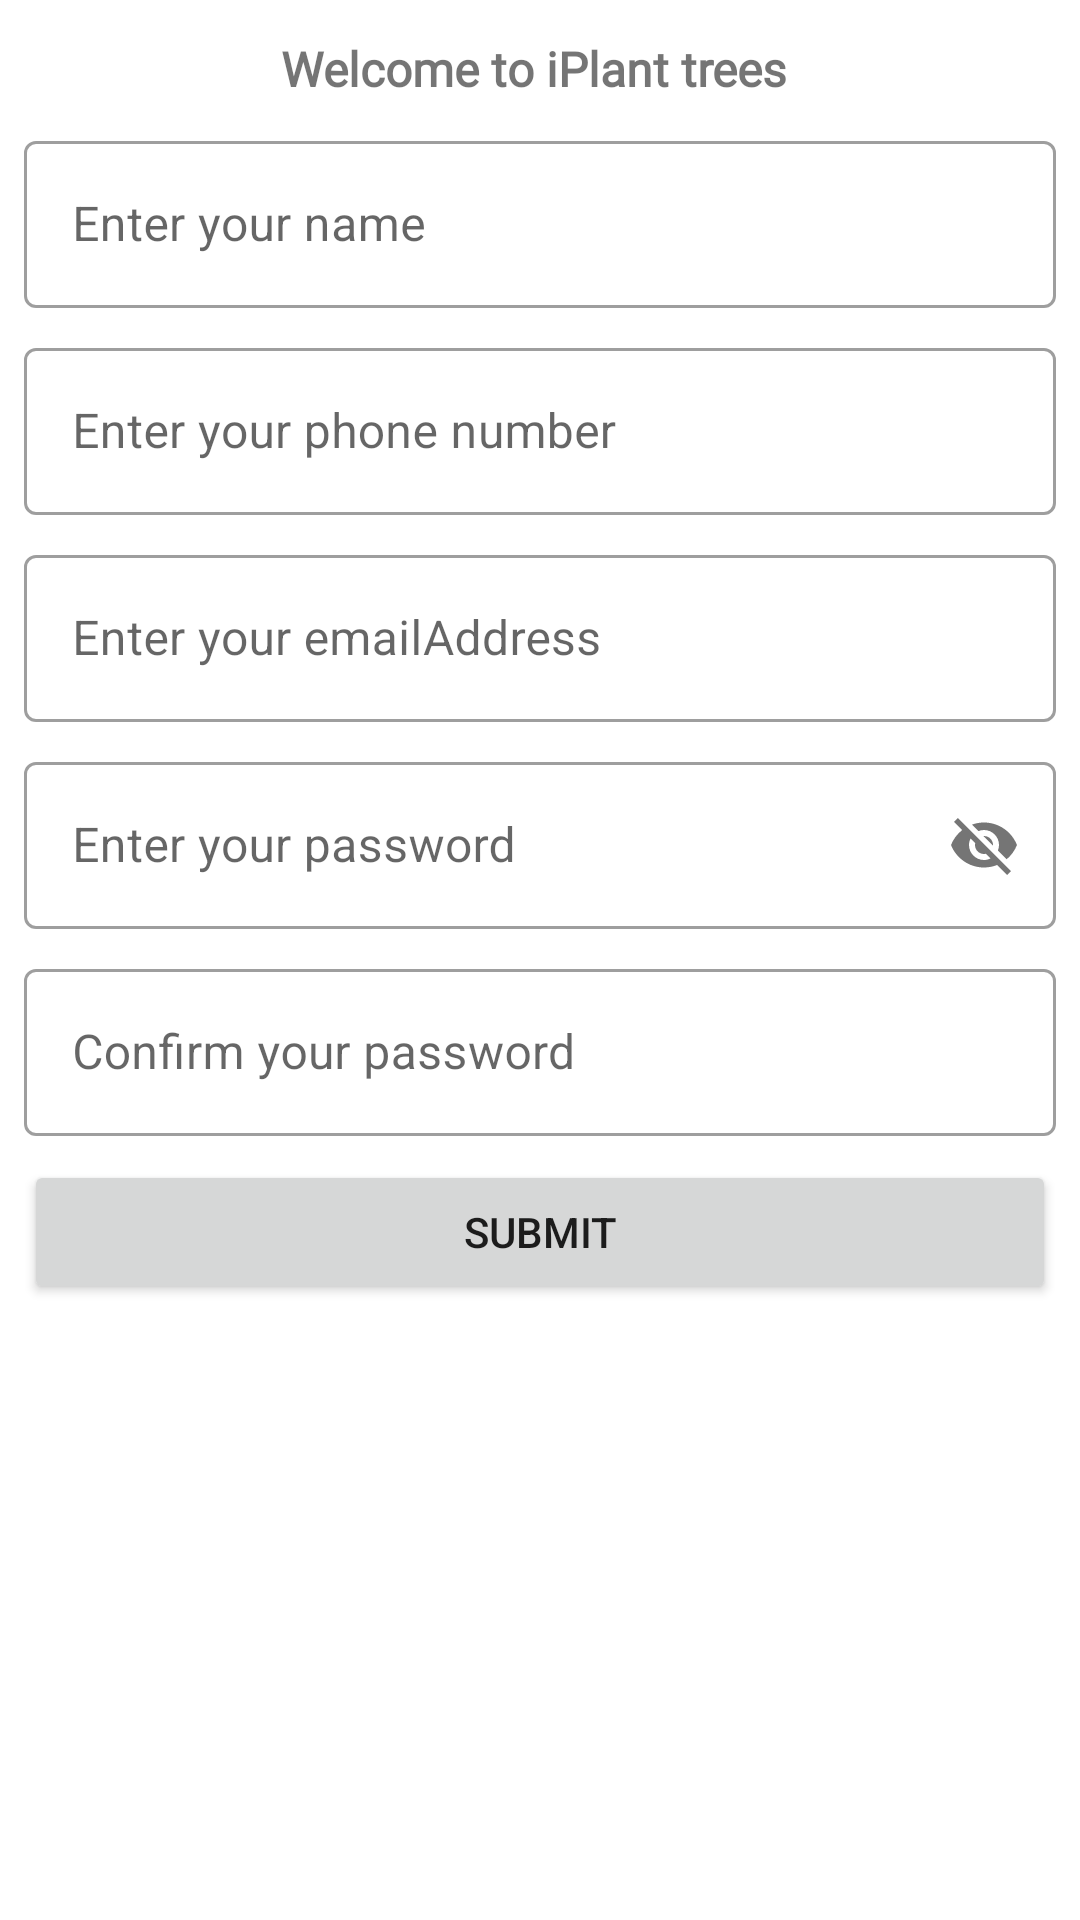

Write the Android layout XML for this screen, with the resource values it uses.
<!-- AndroidManifest.xml: application theme Theme.NewsAPi -->
<!-- res/layout/fragment_sign_up.xml -->
<?xml version="1.0" encoding="utf-8"?>
<androidx.constraintlayout.widget.ConstraintLayout xmlns:android="http://schemas.android.com/apk/res/android"
xmlns:app="http://schemas.android.com/apk/res-auto"
xmlns:tools="http://schemas.android.com/tools"
android:layout_width="match_parent"
android:layout_height="match_parent"
tools:context=".fragments.SignUpFragment">

<TextView
    android:id="@+id/welcome"
    android:layout_width="wrap_content"
    android:layout_height="wrap_content"
    android:text="Welcome to iPlant trees "
    android:layout_marginTop="12dp"
    android:fontFamily="@font/baloo"
    android:textStyle="bold"
    android:textSize="16sp"
    app:layout_constraintTop_toTopOf="parent"
    app:layout_constraintLeft_toLeftOf="parent"
    app:layout_constraintRight_toRightOf="parent"/>

<ImageView
    android:id="@+id/image"
    android:layout_width="wrap_content"
    android:layout_height="wrap_content"
    android:src="@drawable/tek"
    android:adjustViewBounds="true"
    app:layout_constraintTop_toBottomOf="@id/welcome"
    app:layout_constraintLeft_toLeftOf="parent"
    app:layout_constraintRight_toRightOf="parent"/>

<com.google.android.material.textfield.TextInputLayout
    android:id="@+id/name"
    android:layout_width="match_parent"
    android:layout_height="wrap_content"
    android:layout_margin="8dp"
    app:layout_constraintTop_toBottomOf="@id/image"
    app:layout_constraintLeft_toLeftOf="parent"
    app:layout_constraintRight_toRightOf="parent"
    style="@style/Widget.MaterialComponents.TextInputLayout.OutlinedBox">

    <com.google.android.material.textfield.TextInputEditText
        android:layout_width="match_parent"
        android:layout_height="wrap_content"
        android:hint="Enter your name "
        android:inputType="text"/>

</com.google.android.material.textfield.TextInputLayout>

<com.google.android.material.textfield.TextInputLayout
    android:id="@+id/secondName"
    android:layout_width="match_parent"
    android:layout_height="wrap_content"
    android:layout_margin="8dp"
    app:layout_constraintTop_toBottomOf="@id/name"
    app:layout_constraintLeft_toLeftOf="parent"
    app:layout_constraintRight_toRightOf="parent"
    style="@style/Widget.MaterialComponents.TextInputLayout.OutlinedBox">


    <com.google.android.material.textfield.TextInputEditText
        android:layout_width="match_parent"
        android:layout_height="wrap_content"
        android:hint="Enter your phone number "
        android:inputType="number"/>

</com.google.android.material.textfield.TextInputLayout>

<com.google.android.material.textfield.TextInputLayout
    android:id="@+id/email_address"
    android:layout_width="match_parent"
    android:layout_height="wrap_content"
    android:layout_margin="8dp"
    app:layout_constraintTop_toBottomOf="@id/secondName"
    app:layout_constraintLeft_toLeftOf="parent"
    app:layout_constraintRight_toRightOf="parent"
    style="@style/Widget.MaterialComponents.TextInputLayout.OutlinedBox">

    <com.google.android.material.textfield.TextInputEditText
        android:layout_width="match_parent"
        android:layout_height="wrap_content"
        android:hint="Enter your emailAddress "
        android:inputType="text"/>

</com.google.android.material.textfield.TextInputLayout>

<com.google.android.material.textfield.TextInputLayout
    android:id="@+id/password"
    android:layout_width="match_parent"
    android:layout_height="wrap_content"
    android:layout_margin="8dp"
    app:layout_constraintTop_toBottomOf="@id/email_address"
    app:layout_constraintLeft_toLeftOf="parent"
    app:layout_constraintRight_toRightOf="parent"
    app:passwordToggleEnabled="true"
    style="@style/Widget.MaterialComponents.TextInputLayout.OutlinedBox">

    <com.google.android.material.textfield.TextInputEditText
        android:layout_width="match_parent"
        android:layout_height="wrap_content"
        android:hint="Enter your password "
        />

</com.google.android.material.textfield.TextInputLayout>

<com.google.android.material.textfield.TextInputLayout
    android:id="@+id/confirm_password"
    android:layout_width="match_parent"
    android:layout_height="wrap_content"
    android:layout_margin="8dp"
    app:layout_constraintTop_toBottomOf="@id/password"
    app:layout_constraintLeft_toLeftOf="parent"
    app:layout_constraintRight_toRightOf="parent"
    style="@style/Widget.MaterialComponents.TextInputLayout.OutlinedBox">

    <com.google.android.material.textfield.TextInputEditText
        android:layout_width="match_parent"
        android:layout_height="wrap_content"
        android:hint="Confirm your password "
        android:inputType="text"/>

</com.google.android.material.textfield.TextInputLayout>

<Button
    android:id="@+id/submit"
    android:layout_width="match_parent"
    android:layout_height="wrap_content"
    android:text="Submit"
    android:layout_margin="8dp"
    app:layout_constraintTop_toBottomOf="@id/confirm_password"
    app:layout_constraintLeft_toLeftOf="parent"
    app:layout_constraintRight_toRightOf="parent"/>

</androidx.constraintlayout.widget.ConstraintLayout>
<!-- resources referenced by this layout -->
<resources>
  <style name="Theme.NewsAPi" parent="Theme.MaterialComponents.DayNight.NoActionBar">
          
          <item name="colorPrimary">@color/dark_green</item>
          <item name="colorPrimaryVariant">@color/dark_green</item>
          <item name="colorOnPrimary">@color/white</item>
          
          <item name="colorSecondary">@color/light_green</item>
          <item name="colorSecondaryVariant">@color/light_green</item>
          <item name="colorOnSecondary">@color/black</item>
          
          <item name="android:statusBarColor">?attr/colorPrimaryVariant</item>
          
      </style>
  <color name="dark_green">#006400</color>
  <color name="white">#FFFFFFFF</color>
  <color name="light_green">#90EE90</color>
  <color name="black">#FF000000</color>
</resources>
